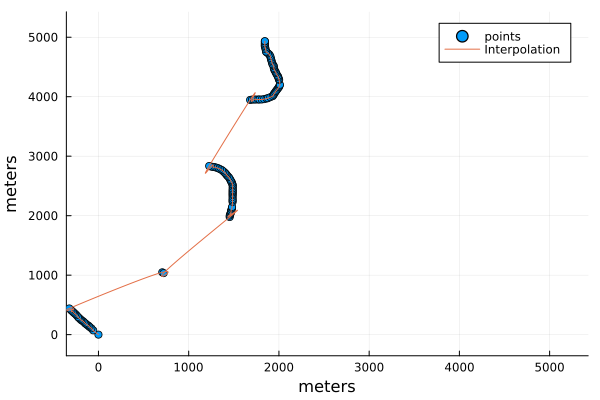

The table this chart was drawn from, first rows:
39.63827, -121.98550, 
39.64, -122, 
39.64, -122, 
39.64, -122, 
39.64, -122, 
39.64, -122, 
39.64, -122, 
39.64, -122, 
39.64, -122, 
39.64, -122, 
39.64, -122, 
39.64, -122, 
39.64, -122, 
39.64, -122, 
39.64, -122, 
39.64, -122, 
39.64, -122, 
39.64, -122, 
39.64, -122, 
39.64, -122, 
39.64, -122, 
39.64, -122, 
39.64, -122, 
39.64, -122, 
39.64, -122, 
39.64, -122, 
39.64, -122, 
39.64, -122, 
39.64, -122, 
39.64, -122, 
39.64, -122, 
39.64, -122, 
39.64, -122, 
39.64, -122, 
39.64, -122, 
39.65, -122, 
39.65, -122, 
39.65, -122, 
39.65, -122, 
39.65, -122, 
39.65, -122, 
39.65, -122, 
39.65, -122, 
39.65, -122, 
39.65, -122, 
39.65, -122, 
39.65, -122, 
39.65, -122, 
39.65, -122, 
39.65, -122, 
39.65, -122, 
39.65, -122, 
39.65, -122, 
39.65, -122, 
39.65, -122, 
39.65, -122, 
39.65, -122, 
39.65, -122, 
39.65, -122, 
39.65, -122, 
39.65, -122, 
... 436 more rows
